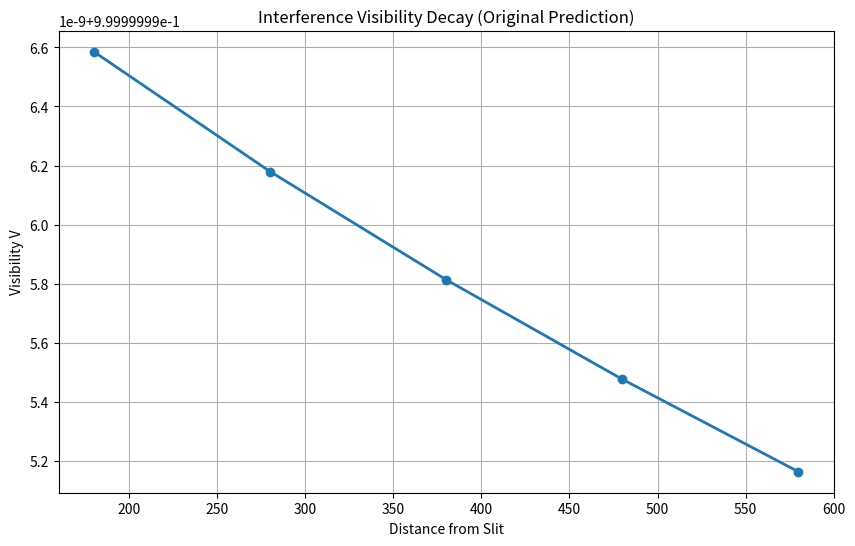

Here is the Python script that generated this plot:
import numpy as np
import matplotlib.pyplot as plt

SIZE = 800
grid = np.zeros(SIZE)
x0, sigma = 40,8
x = np.arange(SIZE)
grid = np.exp(-(x-x0)**2/(2*sigma**2))
grid /= np.sum(grid)

barrier_low, barrier_high = 120,160
screen_positions = [300,400,500,600,700]
visibilities = []

SPREAD = 0.12
DRIFT = 0.65
STEPS_PER_DIST = 150

for pos in screen_positions:
    g = grid.copy()
    steps = (pos - 40) * STEPS_PER_DIST // 100
    for _ in range(steps):
        new = g.copy()
        lap = np.roll(g,1)+np.roll(g,-1)-2*g
        new += SPREAD * lap
        shift = np.roll(g,1)
        new = DRIFT * shift + (1-DRIFT)*new
        new[0] = g[0]*(1-DRIFT)
        new /= np.sum(new)
        g = new
    vals = g[barrier_high:]
    vis = (vals.max() - vals.min()) / (vals.max() + vals.min() + 1e-10)
    visibilities.append(vis)

plt.figure(figsize=(10,6), dpi=120)
plt.plot([x-120 for x in screen_positions], visibilities, 'o-', linewidth=2)
plt.title("Interference Visibility Decay (Original Prediction)")
plt.xlabel("Distance from Slit")
plt.ylabel("Visibility V")
plt.grid(True)
plt.savefig("decay.png")
plt.show()
